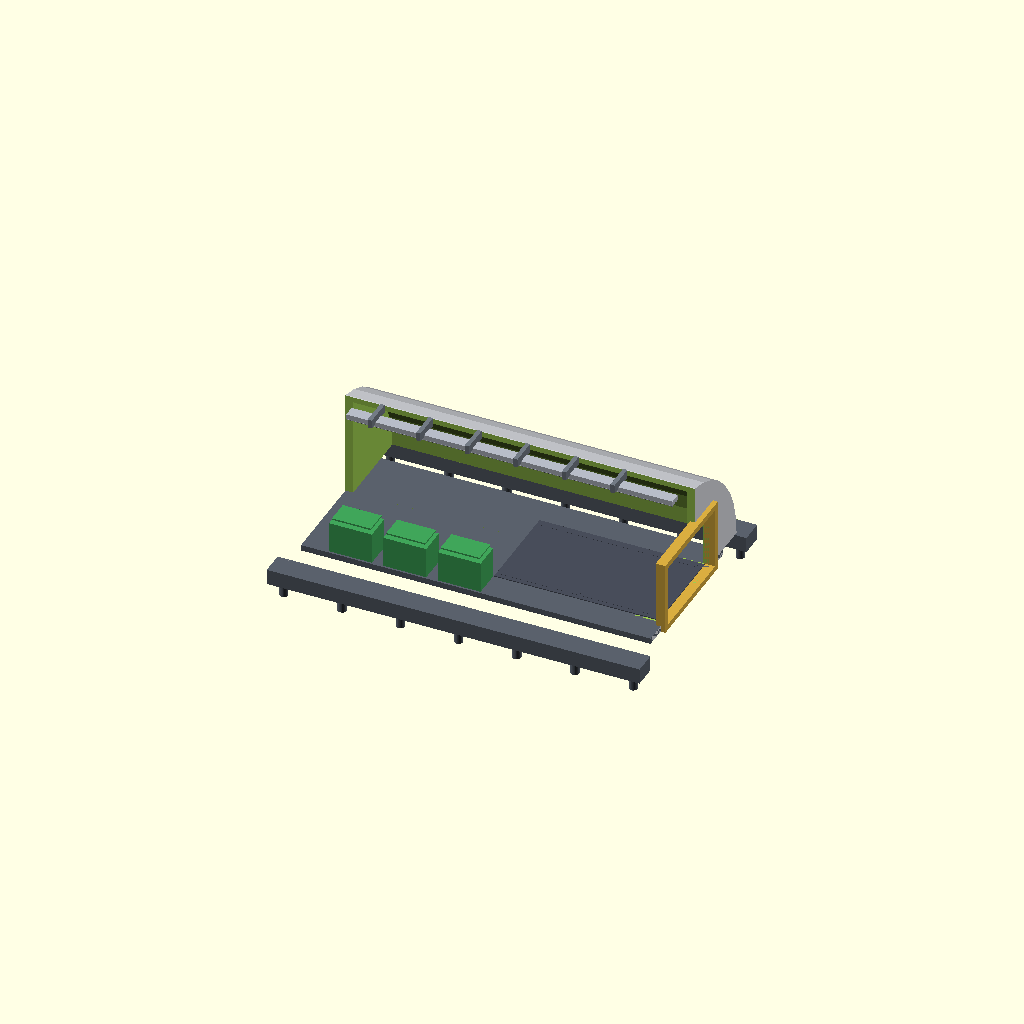
Cell 1: rendered with the file's own defaults.
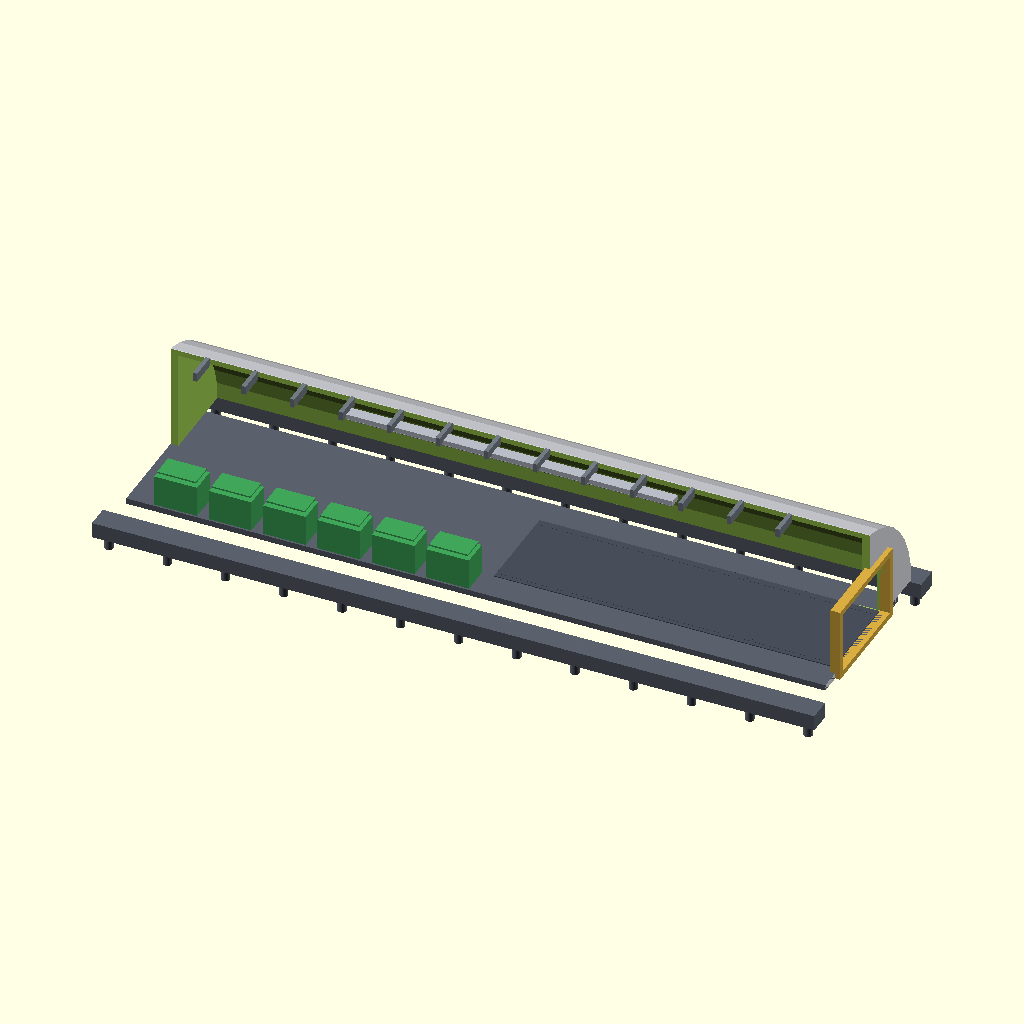
Cell 2 — HAB_L set to 36, the other parameters unchanged.
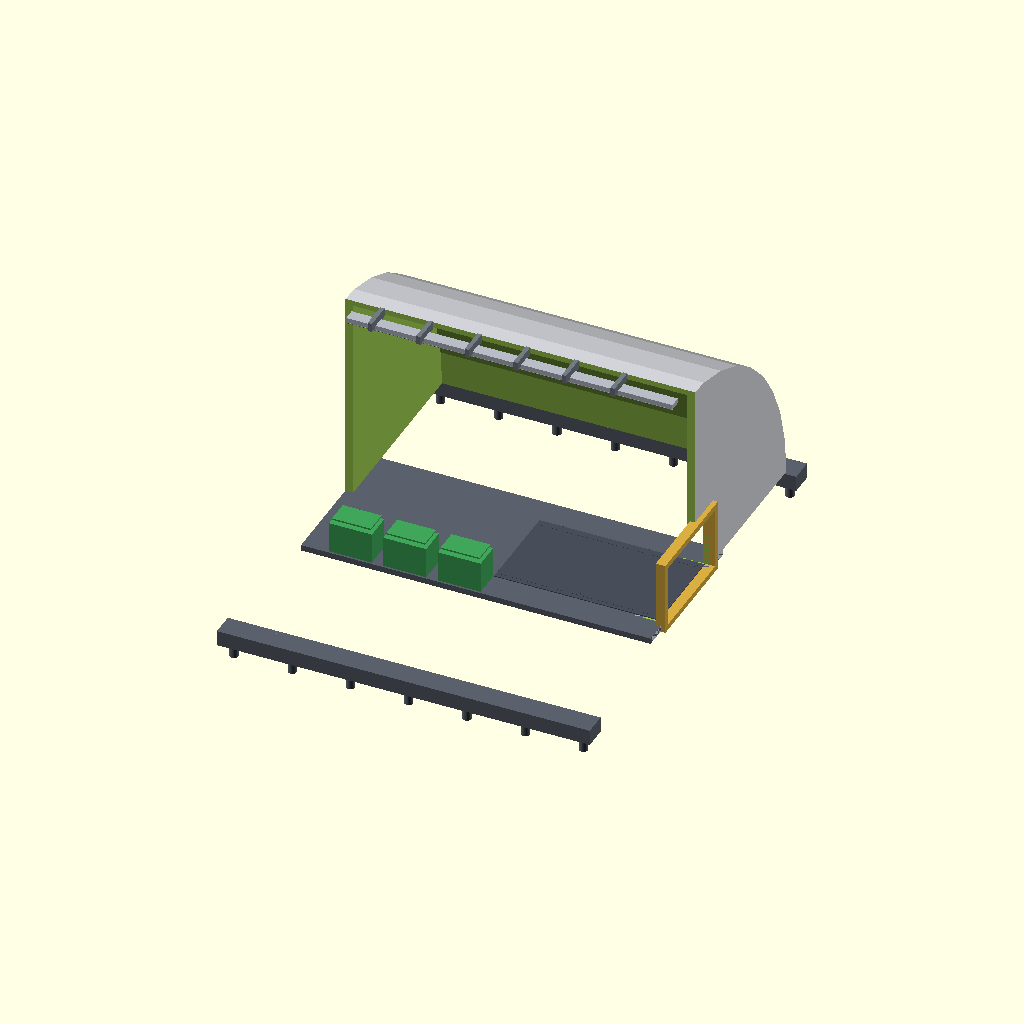
Cell 3: the same model with HAB_R = 11.
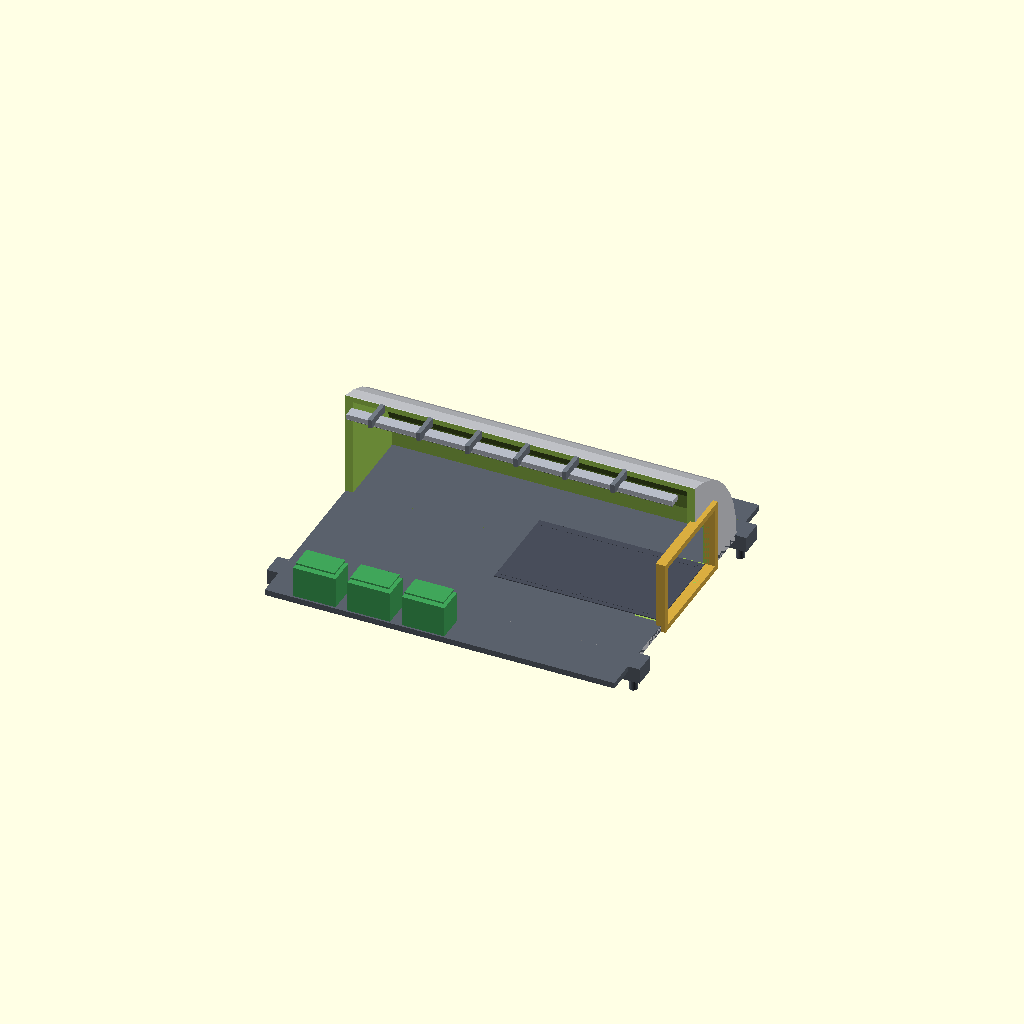
Cell 4: the same model with HAB_FLOOR_Y = 16.
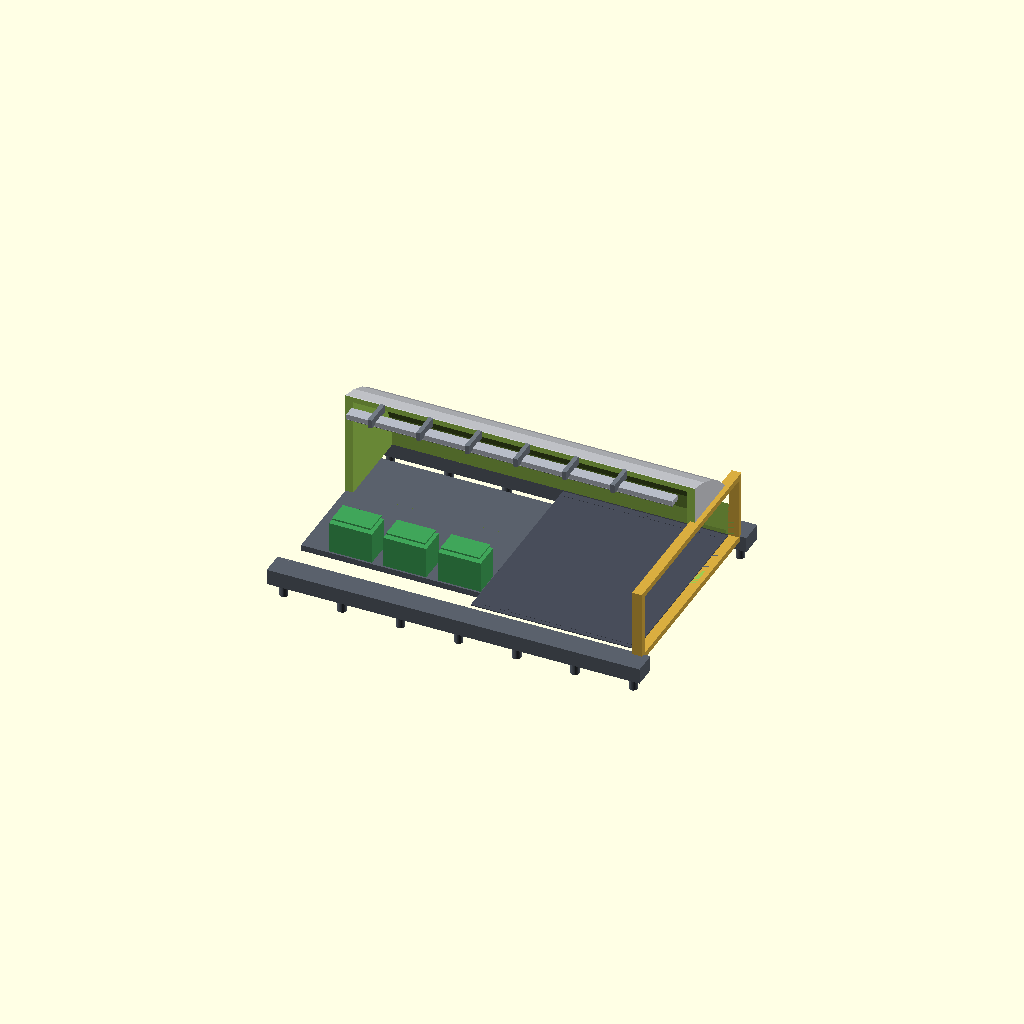
Cell 5: the same model with PORTAL_W = 10.4.
All cells are drawn from one camera (rotation 55°, 0°, 25°, orthographic, colour scheme Cornfield), so only the parameter changes between them.
Source of the model, cad_and_blender/openscad/amu_surface/amu_surface_habitat_v1.scad:
// amu_surface_habitat_v1.scad -- AMU-Surface Base Habitat & Overhead Ceiling Gantry Architecture (v1.0)
//
// Version Control & Engineering Audit:
// - Version: v1.0
// - Tracked Under: Issue #97 (Parent #81, Cross-ref #82, #88)
// - Architectural Source Authority: This file defines the canonical spatial geometry
//   and coordinate frames for the AMU-Surface vault shelter, apex ceiling gantry rail
//   (CEILING_Z = HAB_R - 0.35 = 5.15 m), and high-bay staging portal (PORTAL_W = 5.2 m, PORTAL_H = 3.2 m).
// - Downstream Interface Maintenance Rule:
//   Every time this file is updated (e.g. changing HAB_R, CEILING_Z, or portal dimensions),
//   downstream kinematic files that include it (specifically `amu_surface_transfer_docking_v1.scad`)
//   MUST be updated and re-verified in lockstep to maintain kinematic mate alignment.
//
// Adapts the cylindrical AMU structure (asi.surge.sh/img/portfolio/amu/amu-orbiting-greenhouses.png)
// to planetary and remote permafrost surfaces (Moon, Mars, Arctic).
//
// Key Subsystems:
// 1. Vaulted structural shell / arched foundation module with reinforced ground footing pads.
// 2. High-bay staging area with end-wall automated clamshell airlock/deployment portal for rovers.
// 3. Overhead Ceiling Gantry Rail running along the vault apex (servicing internal seed/production bays).
// 4. Staging Bay Transfer Lock where STRIDER-M backs in under the ceiling rail to receive the CORA-M arm.
// 5. Umbilical power coupling mast for surface grid / wind turbine interconnection.
//
// Units: OpenSCAD model units (compatible with STRIDER-M and CORA-M)

$fn = 36;

// -----------------------------------------------------------------------------
// Parameters
// -----------------------------------------------------------------------------
HAB_L           = 18.0;  // Length of surface habitat
HAB_R           = 5.5;   // Radius of vaulted hull
HAB_FLOOR_Y     = 8.0;   // Usable internal floor width
HAB_WALL_T      = 0.28;  // Insulated structural shell thickness

PORTAL_W        = 5.2;   // Rover portal width (clears STRIDER-M 4.6 m width)
PORTAL_H        = 3.2;   // Rover portal height

CEILING_RAIL_L  = 16.8;  // Overhead rail span
CEILING_RAIL_W  = 0.60;
CEILING_RAIL_H  = 0.25;
CEILING_Z       = HAB_R - 0.35; // Apex ceiling height

// Viewing Mode: 0 = Cutaway interior view, 1 = Full exterior shelter
hab_view_mode   = 0;

// Colors
COL_SHELL_EXT   = [0.85, 0.86, 0.88];
COL_SHELL_INT   = [0.24, 0.26, 0.30];
COL_FOUNDATION  = [0.35, 0.38, 0.42];
COL_RAIL_STEEL  = [0.72, 0.74, 0.78];
COL_PORTAL_GOLD = [0.85, 0.68, 0.25];
COL_BAY_GREEN   = [0.25, 0.65, 0.35];

// -----------------------------------------------------------------------------
// Modules
// -----------------------------------------------------------------------------

module surface_foundation_footings() {
    // Heavy reinforced foundation beams & thermal siphon permafrost / regolith piles
    color(COL_FOUNDATION) {
        // Lateral footing beams
        for (fy = [-HAB_R - 0.4, HAB_R + 0.4]) {
            translate([0, fy, -0.4])
                cube([HAB_L + 1.2, 1.2, 0.8], center=true);
            // Foundation ground anchor stakes
            for (fx = [-HAB_L/2 : 3.0 : HAB_L/2]) {
                translate([fx, fy, -1.0])
                    cylinder(h=1.2, r=0.22, center=true);
            }
        }
        // Main insulated structural floor slab
        translate([0, 0, -0.15])
            cube([HAB_L, HAB_FLOOR_Y, 0.30], center=true);
    }
}

module vaulted_habitat_shell(cutaway = true) {
    // Arched pressurized vault with multi-layer radiation & micrometeorite insulation
    difference() {
        // Outer cylindrical arch
        color(COL_SHELL_EXT) {
            rotate([0, 90, 0])
                cylinder(h=HAB_L, r=HAB_R, center=true);
        }
        // Inner hollow living & production envelope
        rotate([0, 90, 0])
            cylinder(h=HAB_L - 0.8, r=HAB_R - HAB_WALL_T, center=true);
        
        // Truncate below ground floor level
        translate([0, 0, -HAB_R])
            cube([HAB_L + 2, 2*HAB_R + 2, 2*HAB_R], center=true);
        
        // Rover deployment portal cutout at +X end
        translate([HAB_L/2 - 0.5, 0, PORTAL_H/2])
            cube([2.0, PORTAL_W, PORTAL_H], center=true);

        // Cutaway slice for interior visualization when enabled (cut off -Y side to reveal interior)
        if (cutaway) {
            translate([0, -(HAB_R/2 + 0.1), HAB_R/2])
                cube([HAB_L + 4, HAB_R + 2, HAB_R + 2], center=true);
        }
    }

    // Portal door frame & reinforced blast threshold
    color(COL_PORTAL_GOLD) {
        translate([HAB_L/2, 0, PORTAL_H/2]) {
            difference() {
                cube([0.5, PORTAL_W + 0.6, PORTAL_H + 0.6], center=true);
                cube([0.6, PORTAL_W, PORTAL_H], center=true);
            }
        }
    }
}

module overhead_ceiling_gantry_rail() {
    // Longitudinal overhead gantry beam along the vault apex
    color(COL_RAIL_STEEL) {
        translate([0, 0, CEILING_Z]) {
            // Main I-beam runner
            cube([CEILING_RAIL_L, CEILING_RAIL_W, CEILING_RAIL_H], center=true);
            // Twin precision hardened linear guide tracks
            for (ry = [-CEILING_RAIL_W/2 + 0.08, CEILING_RAIL_W/2 - 0.08]) {
                translate([0, ry, -CEILING_RAIL_H/2 - 0.05])
                    rotate([0, 90, 0]) cylinder(h=CEILING_RAIL_L, r=0.04, center=true);
            }
        }
    }

    // Overhead structural support ribs anchored to vault hull
    color([0.45, 0.48, 0.52]) {
        for (rx = [-HAB_L/2 + 2.0 : 2.5 : HAB_L/2 - 2.0]) {
            translate([rx, 0, CEILING_Z + 0.25])
                cube([0.22, 1.4, 0.45], center=true);
        }
    }
}

module internal_production_and_staging_bays() {
    // Staging and greenhouse / manufacturing tiers along the port wall
    color(COL_BAY_GREEN) {
        for (bx = [-HAB_L/2 + 2.5 : 2.8 : 0]) {
            translate([bx, -HAB_FLOOR_Y/2 + 0.8, 0.8]) {
                // Tiered plant / equipment racks
                cube([2.2, 1.4, 1.6], center=true);
                // Overhead LED grow / inspection arrays
                translate([0, 0, 1.0])
                    color("Gold") cube([2.0, 1.2, 0.08], center=true);
            }
        }
    }

    // High-bay rover staging & transfer pad at the airlock (+X quadrant)
    color([0.28, 0.30, 0.35]) {
        translate([HAB_L/4, 0, 0.02]) {
            cube([HAB_L/2 - 0.5, PORTAL_W - 0.2, 0.04], center=true);
            // Yellow high-visibility alignment guide stripes
            color("Gold") {
                for (gy = [-(PORTAL_W/2 - 0.4), (PORTAL_W/2 - 0.4)]) {
                    translate([0, gy, 0.03])
                        cube([HAB_L/2 - 1.0, 0.15, 0.01], center=true);
                }
            }
        }
    }
}

module amu_surface_habitat_full(cutaway = true) {
    surface_foundation_footings();
    vaulted_habitat_shell(cutaway);
    overhead_ceiling_gantry_rail();
    internal_production_and_staging_bays();
}

// -----------------------------------------------------------------------------
// Top-Level Assembly
// -----------------------------------------------------------------------------
amu_surface_habitat_full();
Customizer parameters (derived from the source; name, type, default, range or options):
HAB_L: number, default 18
HAB_R: number, default 5.5
HAB_FLOOR_Y: number, default 8
HAB_WALL_T: number, default 0.28
PORTAL_W: number, default 5.2
PORTAL_H: number, default 3.2
CEILING_RAIL_L: number, default 16.8
CEILING_RAIL_W: number, default 0.6
CEILING_RAIL_H: number, default 0.25
hab_view_mode: number, default 0
COL_SHELL_EXT: vector, default [0.85, 0.86, 0.88]
COL_SHELL_INT: vector, default [0.24, 0.26, 0.3]
COL_FOUNDATION: vector, default [0.35, 0.38, 0.42]
COL_RAIL_STEEL: vector, default [0.72, 0.74, 0.78]
COL_PORTAL_GOLD: vector, default [0.85, 0.68, 0.25]
COL_BAY_GREEN: vector, default [0.25, 0.65, 0.35]
